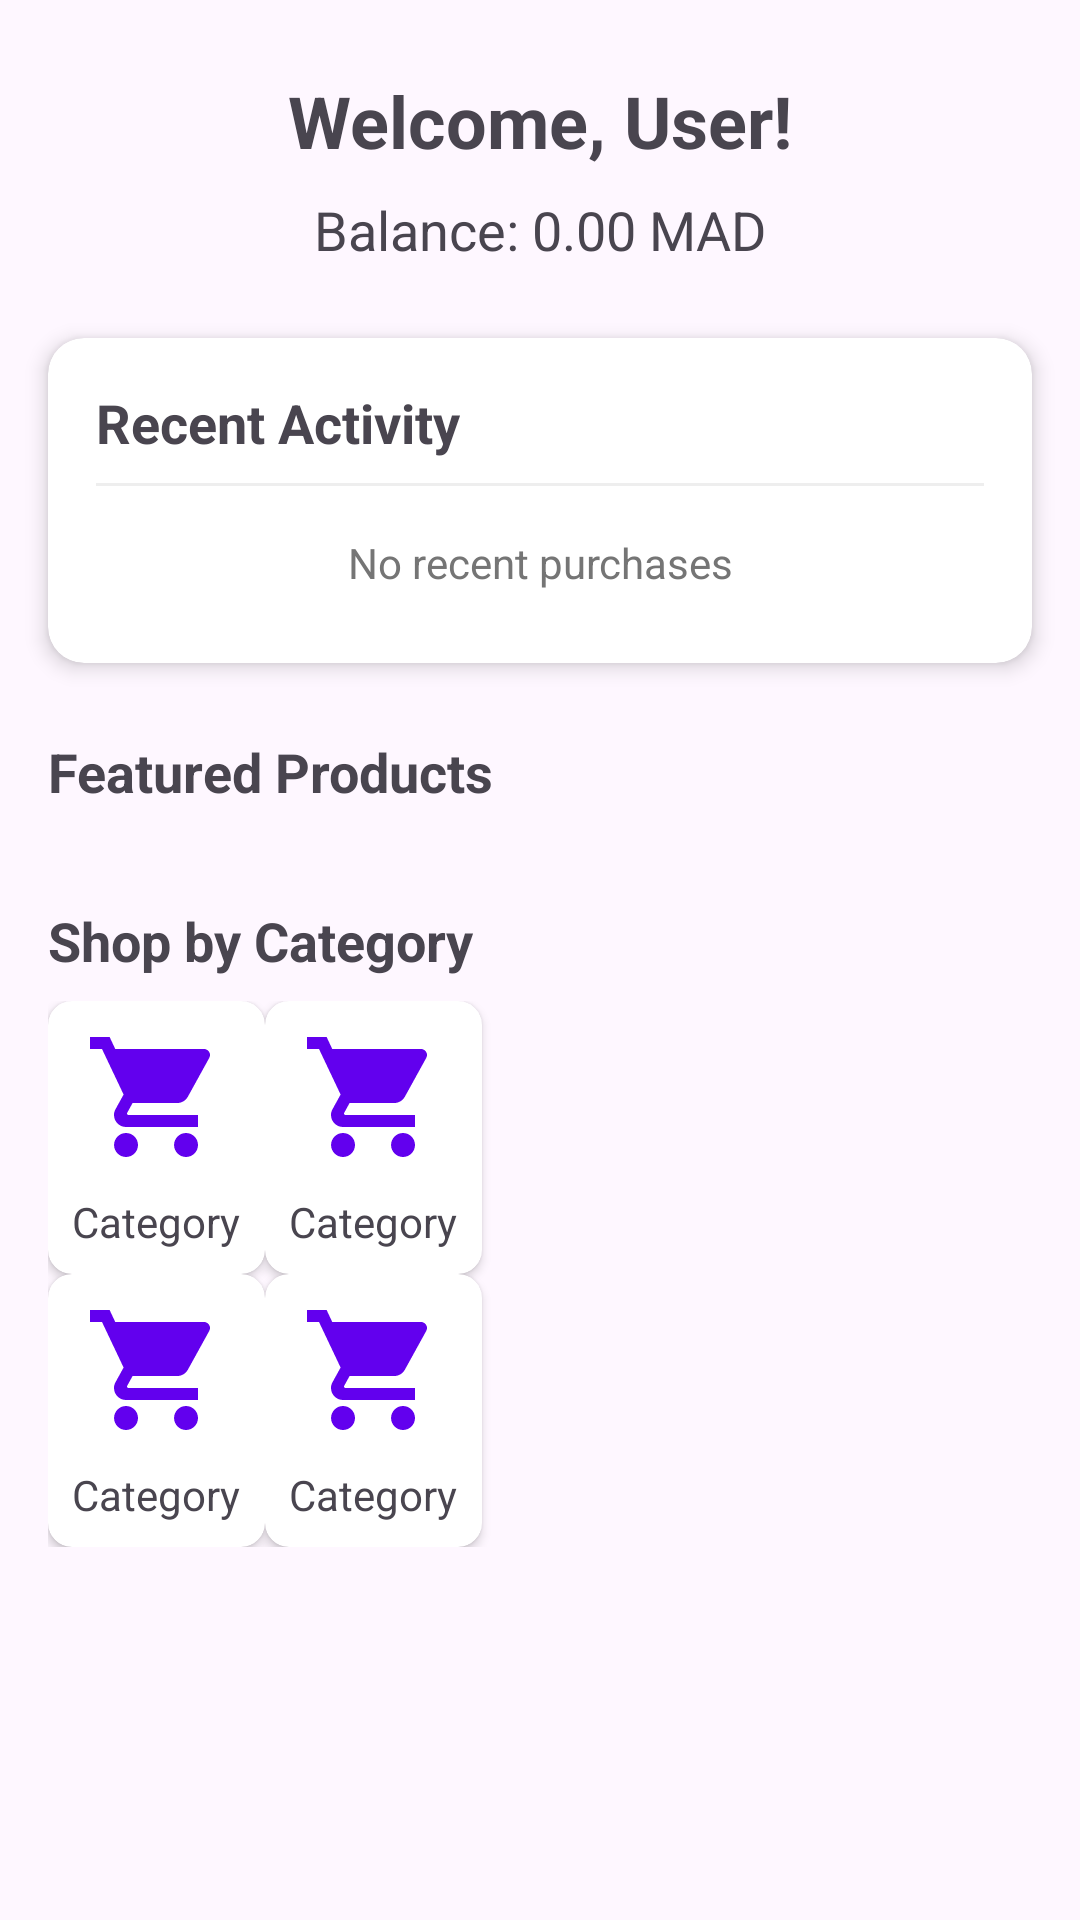

Reconstruct the res/layout file that produces this screen, plus the resources it refers to.
<!-- AndroidManifest.xml: application theme Theme.SmartGrocery -->
<!-- res/layout/content_main.xml -->
<?xml version="1.0" encoding="utf-8"?>
<androidx.constraintlayout.widget.ConstraintLayout
    xmlns:android="http://schemas.android.com/apk/res/android"
    xmlns:app="http://schemas.android.com/apk/res-auto"
    xmlns:tools="http://schemas.android.com/tools"
    android:layout_width="match_parent"
    android:layout_height="wrap_content"
    android:paddingBottom="80dp">

    <TextView
        android:id="@+id/welcome_text"
        android:layout_width="wrap_content"
        android:layout_height="wrap_content"
        android:layout_marginTop="24dp"
        android:text="Welcome, User!"
        android:textSize="24sp"
        android:textStyle="bold"
        app:layout_constraintEnd_toEndOf="parent"
        app:layout_constraintStart_toStartOf="parent"
        app:layout_constraintTop_toTopOf="parent" />

    <TextView
        android:id="@+id/balance_text"
        android:layout_width="wrap_content"
        android:layout_height="wrap_content"
        android:layout_marginTop="8dp"
        android:text="Balance: 0.00 MAD"
        android:textSize="18sp"
        app:layout_constraintEnd_toEndOf="parent"
        app:layout_constraintStart_toStartOf="parent"
        app:layout_constraintTop_toBottomOf="@+id/welcome_text" />

    <androidx.cardview.widget.CardView
        android:id="@+id/balance_card"
        android:layout_width="match_parent"
        android:layout_height="wrap_content"
        android:layout_marginStart="16dp"
        android:layout_marginTop="24dp"
        android:layout_marginEnd="16dp"
        app:cardCornerRadius="12dp"
        app:cardElevation="4dp"
        app:layout_constraintEnd_toEndOf="parent"
        app:layout_constraintStart_toStartOf="parent"
        app:layout_constraintTop_toBottomOf="@+id/balance_text">

        <LinearLayout
            android:layout_width="match_parent"
            android:layout_height="wrap_content"
            android:orientation="vertical"
            android:padding="16dp">

            <TextView
                android:layout_width="wrap_content"
                android:layout_height="wrap_content"
                android:text="Recent Activity"
                android:textSize="18sp"
                android:textStyle="bold" />

            <View
                android:layout_width="match_parent"
                android:layout_height="1dp"
                android:layout_marginTop="8dp"
                android:layout_marginBottom="8dp"
                android:background="#EEEEEE" />

            <TextView
                android:layout_width="match_parent"
                android:layout_height="wrap_content"
                android:text="No recent purchases"
                android:textAlignment="center"
                android:textColor="#757575"
                android:padding="8dp" />

        </LinearLayout>
    </androidx.cardview.widget.CardView>

    <TextView
        android:id="@+id/featured_title"
        android:layout_width="wrap_content"
        android:layout_height="wrap_content"
        android:layout_marginStart="16dp"
        android:layout_marginTop="24dp"
        android:text="Featured Products"
        android:textSize="18sp"
        android:textStyle="bold"
        app:layout_constraintStart_toStartOf="parent"
        app:layout_constraintTop_toBottomOf="@+id/balance_card" />

    <androidx.recyclerview.widget.RecyclerView
        android:id="@+id/featured_recycler"
        android:layout_width="0dp"
        android:layout_height="wrap_content"
        android:layout_marginTop="8dp"
        android:clipToPadding="false"
        android:orientation="horizontal"
        android:paddingStart="8dp"
        android:paddingEnd="8dp"
        app:layoutManager="androidx.recyclerview.widget.LinearLayoutManager"
        app:layout_constraintEnd_toEndOf="parent"
        app:layout_constraintStart_toStartOf="parent"
        app:layout_constraintTop_toBottomOf="@+id/featured_title"
        tools:listitem="@layout/item_product" />

    <TextView
        android:id="@+id/categories_title"
        android:layout_width="wrap_content"
        android:layout_height="wrap_content"
        android:layout_marginStart="16dp"
        android:layout_marginTop="24dp"
        android:text="Shop by Category"
        android:textSize="18sp"
        android:textStyle="bold"
        app:layout_constraintStart_toStartOf="parent"
        app:layout_constraintTop_toBottomOf="@+id/featured_recycler" />

    <GridLayout
        android:id="@+id/categories_grid"
        android:layout_width="match_parent"
        android:layout_height="wrap_content"
        android:layout_marginStart="16dp"
        android:layout_marginTop="8dp"
        android:layout_marginEnd="16dp"
        android:columnCount="2"
        android:orientation="horizontal"
        app:layout_constraintEnd_toEndOf="parent"
        app:layout_constraintStart_toStartOf="parent"
        app:layout_constraintTop_toBottomOf="@+id/categories_title">

        
        <include layout="@layout/item_category" />
        <include layout="@layout/item_category" />
        <include layout="@layout/item_category" />
        <include layout="@layout/item_category" />
    </GridLayout>

</androidx.constraintlayout.widget.ConstraintLayout>
<!-- res/layout/item_product.xml (included above) -->
<?xml version="1.0" encoding="utf-8"?>
<androidx.cardview.widget.CardView xmlns:android="http://schemas.android.com/apk/res/android"
    xmlns:app="http://schemas.android.com/apk/res-auto"
    xmlns:tools="http://schemas.android.com/tools"
    android:layout_width="match_parent"
    android:layout_height="wrap_content"
    android:layout_margin="4dp"
    app:cardCornerRadius="8dp"
    app:cardElevation="2dp">

    <LinearLayout
        android:layout_width="match_parent"
        android:layout_height="wrap_content"
        android:orientation="vertical"
        android:padding="12dp">

        <TextView
            android:id="@+id/productName"
            android:layout_width="match_parent"
            android:layout_height="wrap_content"
            android:maxLines="2"
            android:ellipsize="end"
            android:textSize="16sp"
            android:textStyle="bold"
            tools:text="Lait frais" />

        <TextView
            android:id="@+id/productPrice"
            android:layout_width="match_parent"
            android:layout_height="wrap_content"
            android:layout_marginTop="6dp"
            android:textColor="@color/blue_primary"
            android:textSize="14sp"
            android:textStyle="bold"
            tools:text="25.00 MAD" />

        <TextView
            android:id="@+id/stockStatus"
            android:layout_width="wrap_content"
            android:layout_height="wrap_content"
            android:layout_marginTop="8dp"
            android:textSize="12sp"
            tools:text="Disponible (10)"
            tools:textColor="@color/green_success" />

        <Button
            android:id="@+id/addToCartButton"
            android:layout_width="match_parent"
            android:layout_height="wrap_content"
            android:layout_marginTop="8dp"
            android:text="Disponible"
            android:textAllCaps="false"
            tools:backgroundTint="@color/green_success" />

    </LinearLayout>

</androidx.cardview.widget.CardView>
<!-- res/layout/item_category.xml (included above) -->
<?xml version="1.0" encoding="utf-8"?>
<androidx.cardview.widget.CardView
    xmlns:android="http://schemas.android.com/apk/res/android"
    xmlns:app="http://schemas.android.com/apk/res-auto"
    android:layout_width="0dp"
    android:layout_height="100dp"
    android:layout_rowWeight="1"
    android:layout_columnWeight="1"
    android:layout_margin="8dp"
    app:cardCornerRadius="8dp"
    app:cardElevation="2dp">

    <LinearLayout
        android:layout_width="match_parent"
        android:layout_height="match_parent"
        android:gravity="center"
        android:orientation="vertical"
        android:padding="8dp">

        <ImageView
            android:id="@+id/category_icon"
            android:layout_width="48dp"
            android:layout_height="48dp"
            android:src="@drawable/cart_icon"
            android:contentDescription="Category Icon" />

        <TextView
            android:id="@+id/category_name"
            android:layout_width="wrap_content"
            android:layout_height="wrap_content"
            android:layout_marginTop="8dp"
            android:text="Category"
            android:textAlignment="center"
            android:textSize="14sp" />
    </LinearLayout>
</androidx.cardview.widget.CardView>
<!-- resources referenced by this layout -->
<resources>
  <color name="blue_primary">#1E3A8A</color>
  <color name="green_success">#4CAF50</color>
  <!-- drawable cart_icon (drawable) -->
  <vector xmlns:android="http://schemas.android.com/apk/res/android"
      android:width="24dp"
      android:height="24dp"
      android:viewportWidth="24.0"
      android:viewportHeight="24.0">
      <path
          android:fillColor="#6200EE"
          android:pathData="M7,18c-1.1,0 -1.99,0.9 -1.99,2S5.9,22 7,22s2,-0.9 2,-2 -0.9,-2 -2,-2zM1,2v2h2l3.6,7.59 -1.35,2.45c-0.16,0.28 -0.25,0.61 -0.25,0.96 0,1.1 0.9,2 2,2h12v-2L7.42,15c-0.14,0 -0.25,-0.11 -0.25,-0.25l0.03,-0.12 0.9,-1.63h7.45c0.75,0 1.41,-0.41 1.75,-1.03l3.58,-6.49c0.08,-0.14 0.12,-0.31 0.12,-0.48 0,-0.55 -0.45,-1 -1,-1L5.21,4l-0.94,-2L1,2zM17,18c-1.1,0 -1.99,0.9 -1.99,2s0.89,2 1.99,2 2,-0.9 2,-2 -0.9,-2 -2,-2z"/>
  </vector>
  <style name="Theme.SmartGrocery" parent="Base.Theme.SmartGrocery" />
  <style name="Base.Theme.SmartGrocery" parent="Theme.Material3.DayNight.NoActionBar">
          
          <item name="colorPrimary">@color/colorPrimary</item>
          <item name="colorOnPrimary">@color/white</item>
          <item name="colorSecondary">@color/colorSecondary</item>
          <item name="colorOnSecondary">@color/white</item>
          <item name="colorSurface">@color/white</item>
          <item name="colorOnSurface">@color/black</item>
      </style>
  <color name="colorPrimary">#0D47A1</color>
  <color name="white">#FFFFFF</color>
  <color name="colorSecondary">#e6e6e6</color>
  <color name="black">#000000</color>
</resources>
